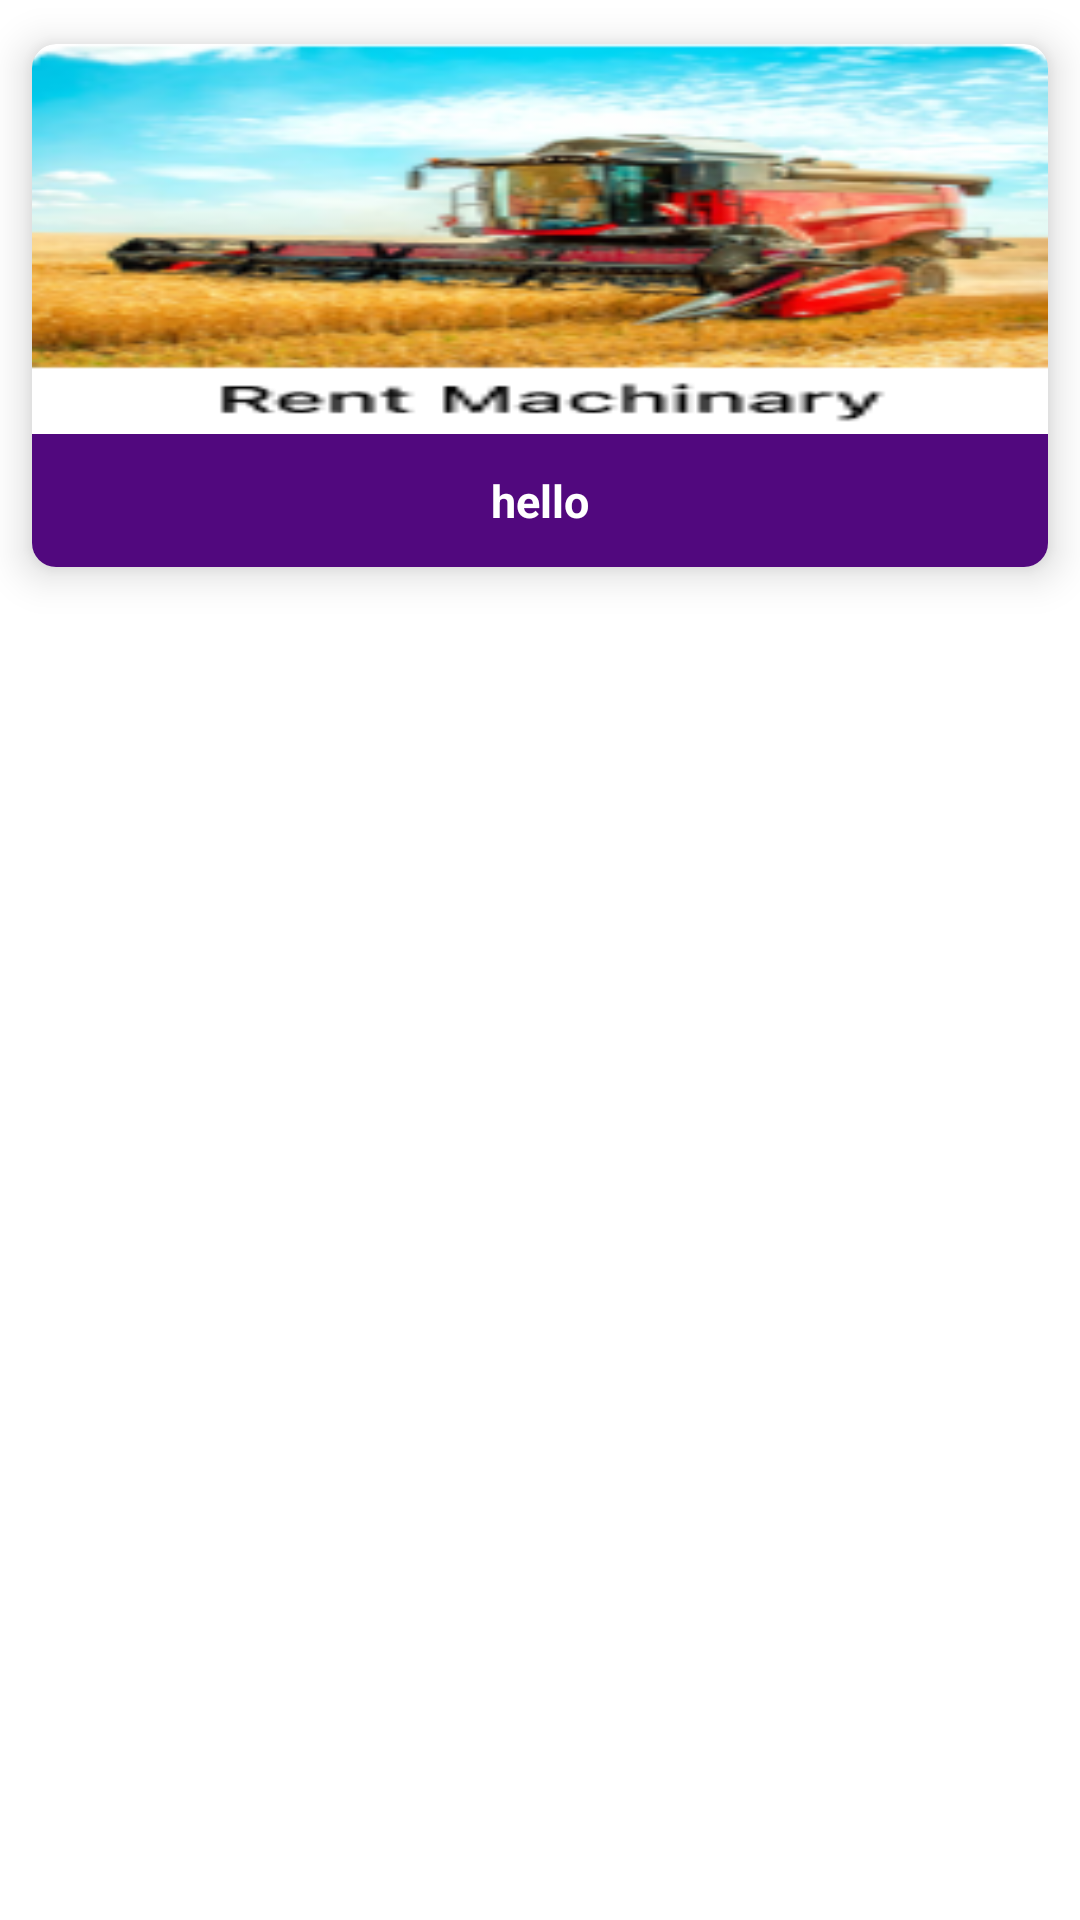

Here is an Android app screen rendered from its layout file. Give the layout XML and the strings, colors and styles it references.
<!-- AndroidManifest.xml: application theme Theme.KFireSquad -->
<!-- res/layout/best_seller_layout.xml -->
<?xml version="1.0" encoding="utf-8"?>
<androidx.constraintlayout.widget.ConstraintLayout xmlns:android="http://schemas.android.com/apk/res/android"
    xmlns:app="http://schemas.android.com/apk/res-auto"
    android:layout_width="270dp"
    android:layout_height="wrap_content">

    <androidx.cardview.widget.CardView
        android:id="@+id/cardView3"
        android:layout_width="match_parent"
        android:layout_height="wrap_content"
        app:cardCornerRadius="8dp"
        app:cardElevation="8dp"
        app:cardUseCompatPadding="true"
        app:layout_constraintEnd_toEndOf="parent"
        app:layout_constraintHorizontal_bias="0.5"
        app:layout_constraintStart_toStartOf="parent"
        app:layout_constraintTop_toTopOf="parent">

        <androidx.constraintlayout.widget.ConstraintLayout
            android:layout_width="match_parent"
            android:layout_height="wrap_content">

            <ImageView
                android:id="@+id/bestSellerImage"
                android:layout_width="match_parent"
                android:layout_height="130dp"
                android:scaleType="fitXY"
                android:src="@drawable/group74"
                app:layout_constraintEnd_toEndOf="parent"
                app:layout_constraintHorizontal_bias="0.5"
                app:layout_constraintStart_toStartOf="parent"
                app:layout_constraintTop_toTopOf="parent" />

            <TextView
                android:id="@+id/bestSellerText"
                android:layout_width="match_parent"
                android:layout_height="wrap_content"
                android:background="#51087E"
                android:gravity="center"
                android:paddingVertical="12dp"
                android:text="hello"
                android:textColor="@color/white"
                android:textSize="15sp"
                android:textStyle="bold"
                app:layout_constraintTop_toBottomOf="@id/bestSellerImage"
                app:layout_constraintEnd_toEndOf="parent"
                app:layout_constraintHorizontal_bias="0.5"
                app:layout_constraintStart_toStartOf="parent"
                app:layout_constraintBottom_toBottomOf="parent" />

        </androidx.constraintlayout.widget.ConstraintLayout>

    </androidx.cardview.widget.CardView>


</androidx.constraintlayout.widget.ConstraintLayout>
<!-- resources referenced by this layout -->
<resources>
  <color name="white">#FFFFFFFF</color>
  <!-- drawable group74: png bitmap (drawable, 48790 bytes) -->
  <style name="Theme.KFireSquad" parent="Theme.MaterialComponents.DayNight.NoActionBar">
          
          <item name="colorPrimary">@color/green</item>
          <item name="colorPrimaryVariant">@color/green</item>
          <item name="colorOnPrimary">@color/white</item>
          
          <item name="colorSecondary">@color/teal_200</item>
          <item name="colorSecondaryVariant">@color/teal_700</item>
          <item name="colorOnSecondary">@color/black</item>
          
          <item name="android:statusBarColor">@color/white</item>
          
      </style>
  <color name="green">#31A05F</color>
  <color name="teal_200">#FF03DAC5</color>
  <color name="teal_700">#FF018786</color>
  <color name="black">#FF000000</color>
</resources>
